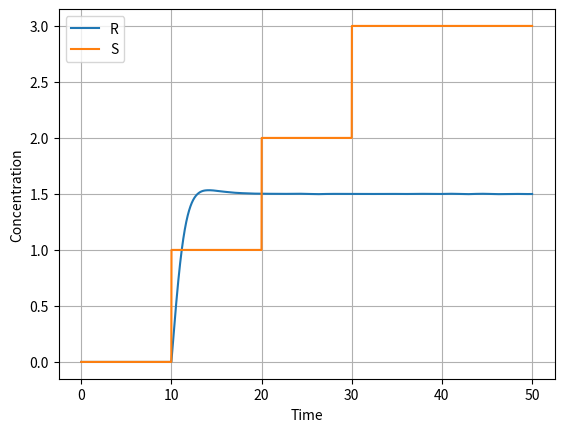

Python code for this plot:

#   -------------------------------------------------------------------
# 
#    The feedforward motif.
# 
#    For Chapter 10, Section 10.1.3 of
#    Keener and Sneyd, Mathematical Physiology, 3rd Edition, Springer.
#  
# [redacted]
#  
#   ------------------------------------------------------------------- 

import numpy as np
import matplotlib.pyplot as plt
from scipy.integrate import solve_ivp

# Parameters
n = 2
K = 2
init = [0, 0]

# Define the ODE system
def rhs(t, Y):
    R, X = Y
    S = (t > 10) + (t > 20) + (t > 30)
    phi = K * X**n / (K + X**n)
    dRdt = S - phi * R
    dXdt = S - X
    return [dRdt, dXdt]

# Time points
tspan = np.linspace(0, 50, 5000)

# Integrate the ODEs
sol = solve_ivp(rhs, [tspan[0], tspan[-1]], init, t_eval=tspan)

# Extract results
T = sol.t
R = sol.y[0]
X = sol.y[1]
S = (T > 10).astype(int) + (T > 20).astype(int) + (T > 30).astype(int)

# Plot the results
plt.plot(T, R, label='R')
plt.plot(T, S, label='S')
plt.xlabel('Time')
plt.ylabel('Concentration')
plt.legend()
plt.grid(True)
plt.show()
